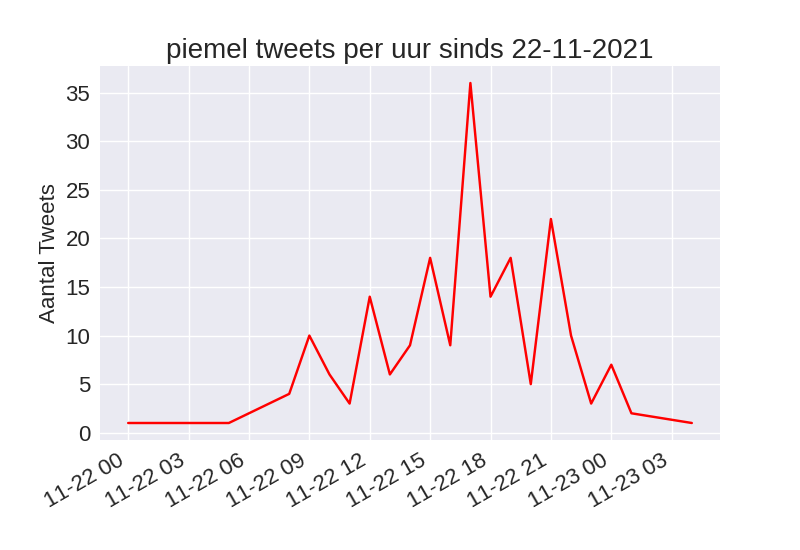

Source data for this figure (header and first rows):
, Tijd, Aantal
0, 2021-11-23 04:00:00, 1
1, 2021-11-23 01:00:00, 2
2, 2021-11-23 00:00:00, 7
3, 2021-11-22 23:00:00, 3
4, 2021-11-22 22:00:00, 10
5, 2021-11-22 21:00:00, 22
6, 2021-11-22 20:00:00, 5
7, 2021-11-22 19:00:00, 18
8, 2021-11-22 18:00:00, 14
9, 2021-11-22 17:00:00, 36
10, 2021-11-22 16:00:00, 9
11, 2021-11-22 15:00:00, 18
12, 2021-11-22 14:00:00, 9
13, 2021-11-22 13:00:00, 6
14, 2021-11-22 12:00:00, 14
15, 2021-11-22 11:00:00, 3
16, 2021-11-22 10:00:00, 6
17, 2021-11-22 09:00:00, 10
18, 2021-11-22 08:00:00, 4
19, 2021-11-22 07:00:00, 3
20, 2021-11-22 05:00:00, 1
21, 2021-11-22 00:00:00, 1
